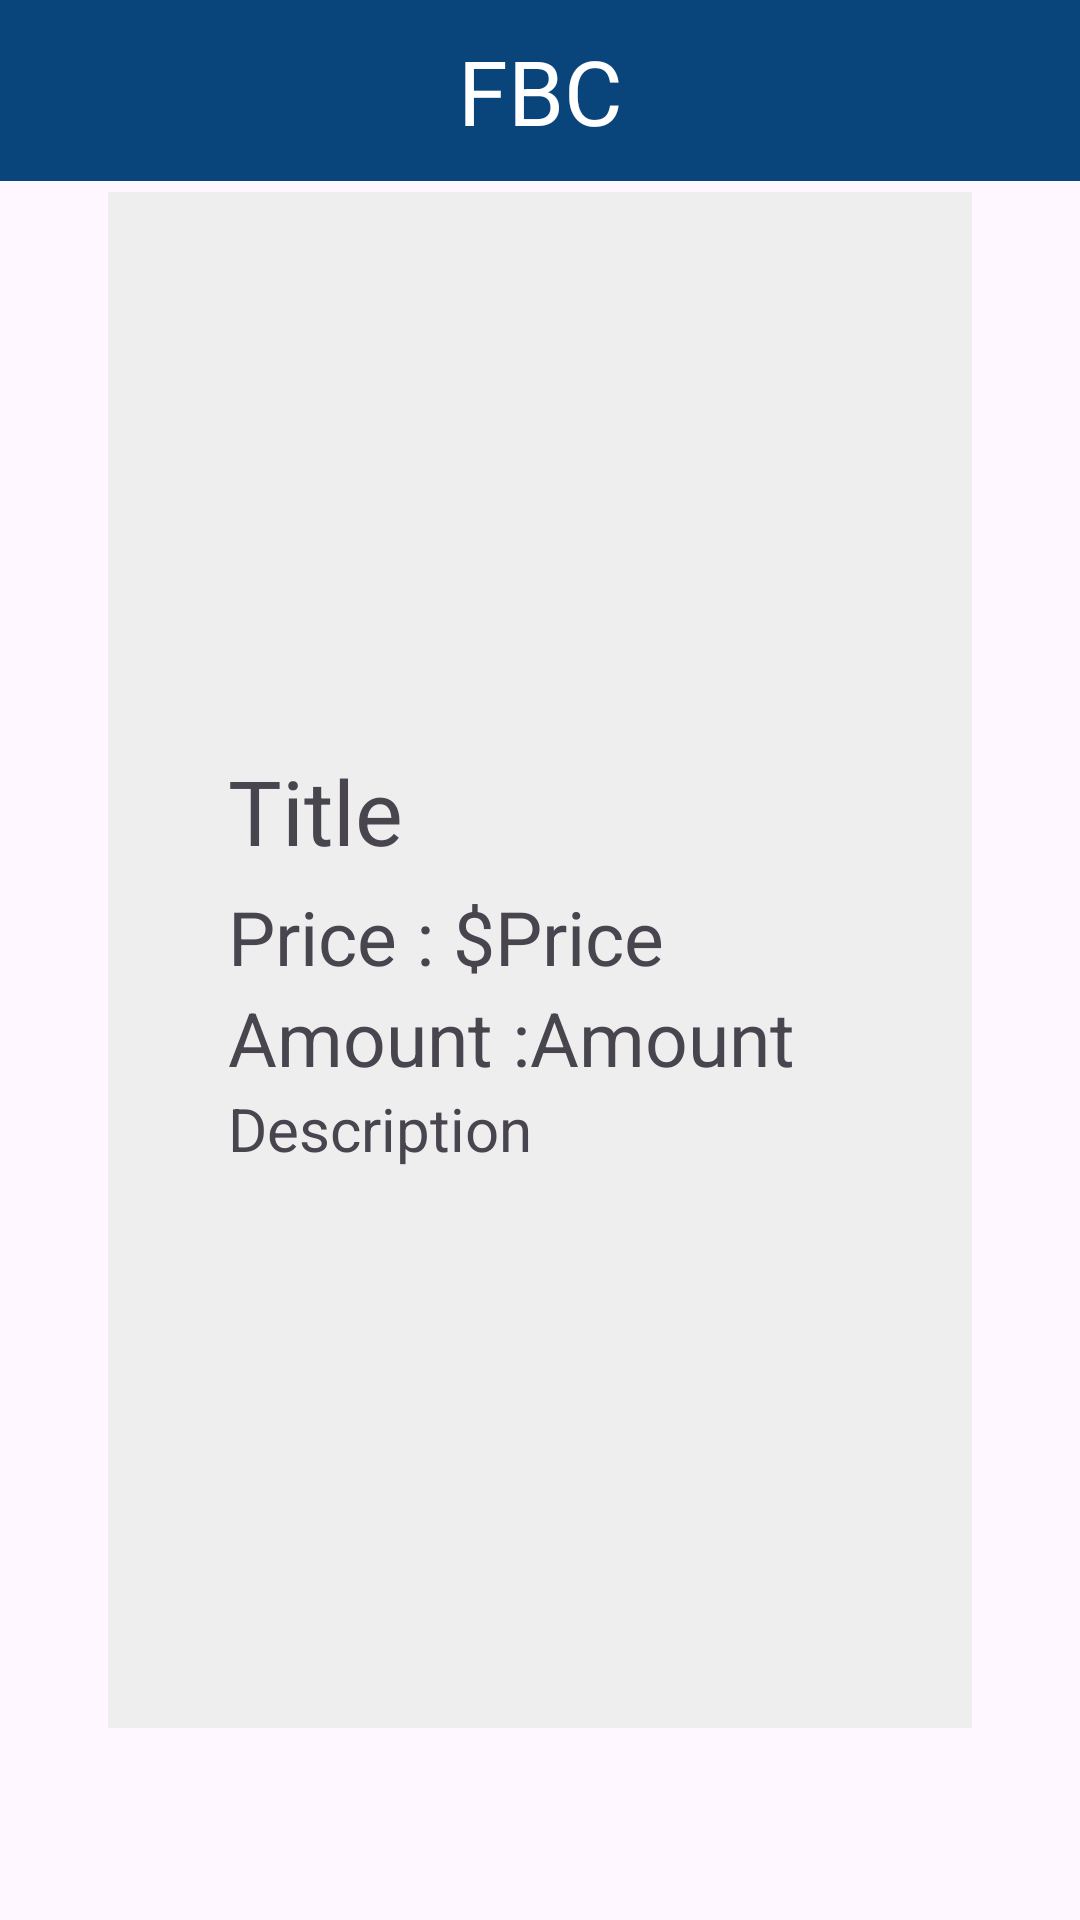

Here is an Android app screen rendered from its layout file. Give the layout XML and the strings, colors and styles it references.
<!-- AndroidManifest.xml: application theme Theme.TheShop -->
<!-- res/layout/activity_product_overview.xml -->
<?xml version="1.0" encoding="utf-8"?>
<androidx.constraintlayout.widget.ConstraintLayout xmlns:android="http://schemas.android.com/apk/res/android"
    xmlns:app="http://schemas.android.com/apk/res-auto"
    xmlns:tools="http://schemas.android.com/tools"
    android:id="@+id/main"
    android:layout_width="match_parent"
    android:layout_height="match_parent"
    tools:context=".Activities.ProductOverviewActivity">

    <LinearLayout
        android:layout_width="match_parent"
        android:layout_height="wrap_content"
        android:orientation="horizontal"
        app:layout_constraintTop_toTopOf="parent"
        app:layout_constraintStart_toStartOf="parent"
        app:layout_constraintEnd_toEndOf="parent"
        style="@style/barsDesign"
        >
        <ImageView
            android:id="@+id/iv_backArrow"
            android:layout_width="0dp"
            android:layout_height="wrap_content"
            android:layout_weight="1"
            android:src="@drawable/arrow_left_back"
            android:layout_gravity="start"
            android:scaleType="fitCenter"
            android:adjustViewBounds="true"
            android:padding="10dp"
            android:contentDescription="Back"
            />
        <TextView
            android:layout_width="0dp"
            android:layout_height="wrap_content"
            android:layout_weight="8"
            android:gravity="center"
            android:padding="10dp"
            android:text="FBC"
            app:layout_constraintEnd_toEndOf="parent"
            app:layout_constraintStart_toStartOf="parent"
            app:layout_constraintTop_toTopOf="parent"
            style="@style/barsDesign"/>
        <View
            android:layout_width="0dp"
            android:layout_height="0dp"
            android:layout_weight="1">
        </View>

    </LinearLayout>

    <LinearLayout
        android:layout_width="0dp"
        android:layout_height="0dp"
        android:background="@color/backgroundGray"
        android:orientation="vertical"
        android:padding="40dp"
        app:layout_constraintBottom_toBottomOf="parent"
        app:layout_constraintEnd_toEndOf="parent"
        app:layout_constraintHeight_percent="0.8"
        app:layout_constraintStart_toStartOf="parent"
        app:layout_constraintTop_toTopOf="parent"
        app:layout_constraintWidth_percent="0.8">

        <ImageView
            android:id="@+id/overview_image"
            android:layout_width="match_parent"
            android:layout_height="0dp"
            android:layout_weight="1"
            android:contentDescription="Image of Product" />

        <LinearLayout
            android:layout_width="match_parent"
            android:layout_height="wrap_content"
            android:layout_weight="1"
            android:orientation="vertical">


            <TextView
                android:id="@+id/overview_title"
                android:layout_width="wrap_content"
                android:layout_height="wrap_content"
                android:text="Title"
                android:textSize="30sp"
                android:paddingBottom="5dp"/>

            <LinearLayout
                android:layout_width="wrap_content"
                android:layout_height="wrap_content"
                android:orientation="horizontal">
                <TextView
                    android:layout_width="wrap_content"
                    android:layout_height="wrap_content"
                    android:text="Price : $"
                    android:textSize="25sp"/>
                <TextView
                    android:id="@+id/overview_price"
                    android:layout_width="wrap_content"
                    android:layout_height="wrap_content"
                    android:text="Price"
                    android:textSize="25sp"/>
            </LinearLayout>
            <LinearLayout
                android:layout_width="wrap_content"
                android:layout_height="wrap_content"
                android:orientation="horizontal">
                <TextView
                    android:layout_width="wrap_content"
                    android:layout_height="wrap_content"
                    android:text="Amount :"
                    android:textSize="25sp"/>
                <TextView
                    android:id="@+id/overview_amount"
                    android:layout_width="wrap_content"
                    android:layout_height="wrap_content"
                    android:text="Amount"
                    android:textSize="25sp"/>
            </LinearLayout>

            <TextView
                android:id="@+id/overview_description"
                android:layout_width="wrap_content"
                android:layout_height="wrap_content"
                android:text="Description"
                android:textSize="20sp"/>

        </LinearLayout>

    </LinearLayout>
</androidx.constraintlayout.widget.ConstraintLayout>
<!-- resources referenced by this layout -->
<resources>
  <color name="backgroundGray">#EEEEEE</color>
  <style name="barsDesign">
          <item name="android:textColor">@color/white</item>
          <item name="android:background">@color/barsDarkBlue</item>
          <item name="android:textSize">30sp</item>
      </style>
  <style name="Theme.TheShop" parent="Base.Theme.TheShop" />
  <color name="white">#FFFFFFFF</color>
  <color name="barsDarkBlue">#09457b</color>
  <style name="Base.Theme.TheShop" parent="Theme.Material3.DayNight.NoActionBar">
          
          <item name="colorPrimary">@color/barsDarkBlue</item>
  
      </style>
</resources>
